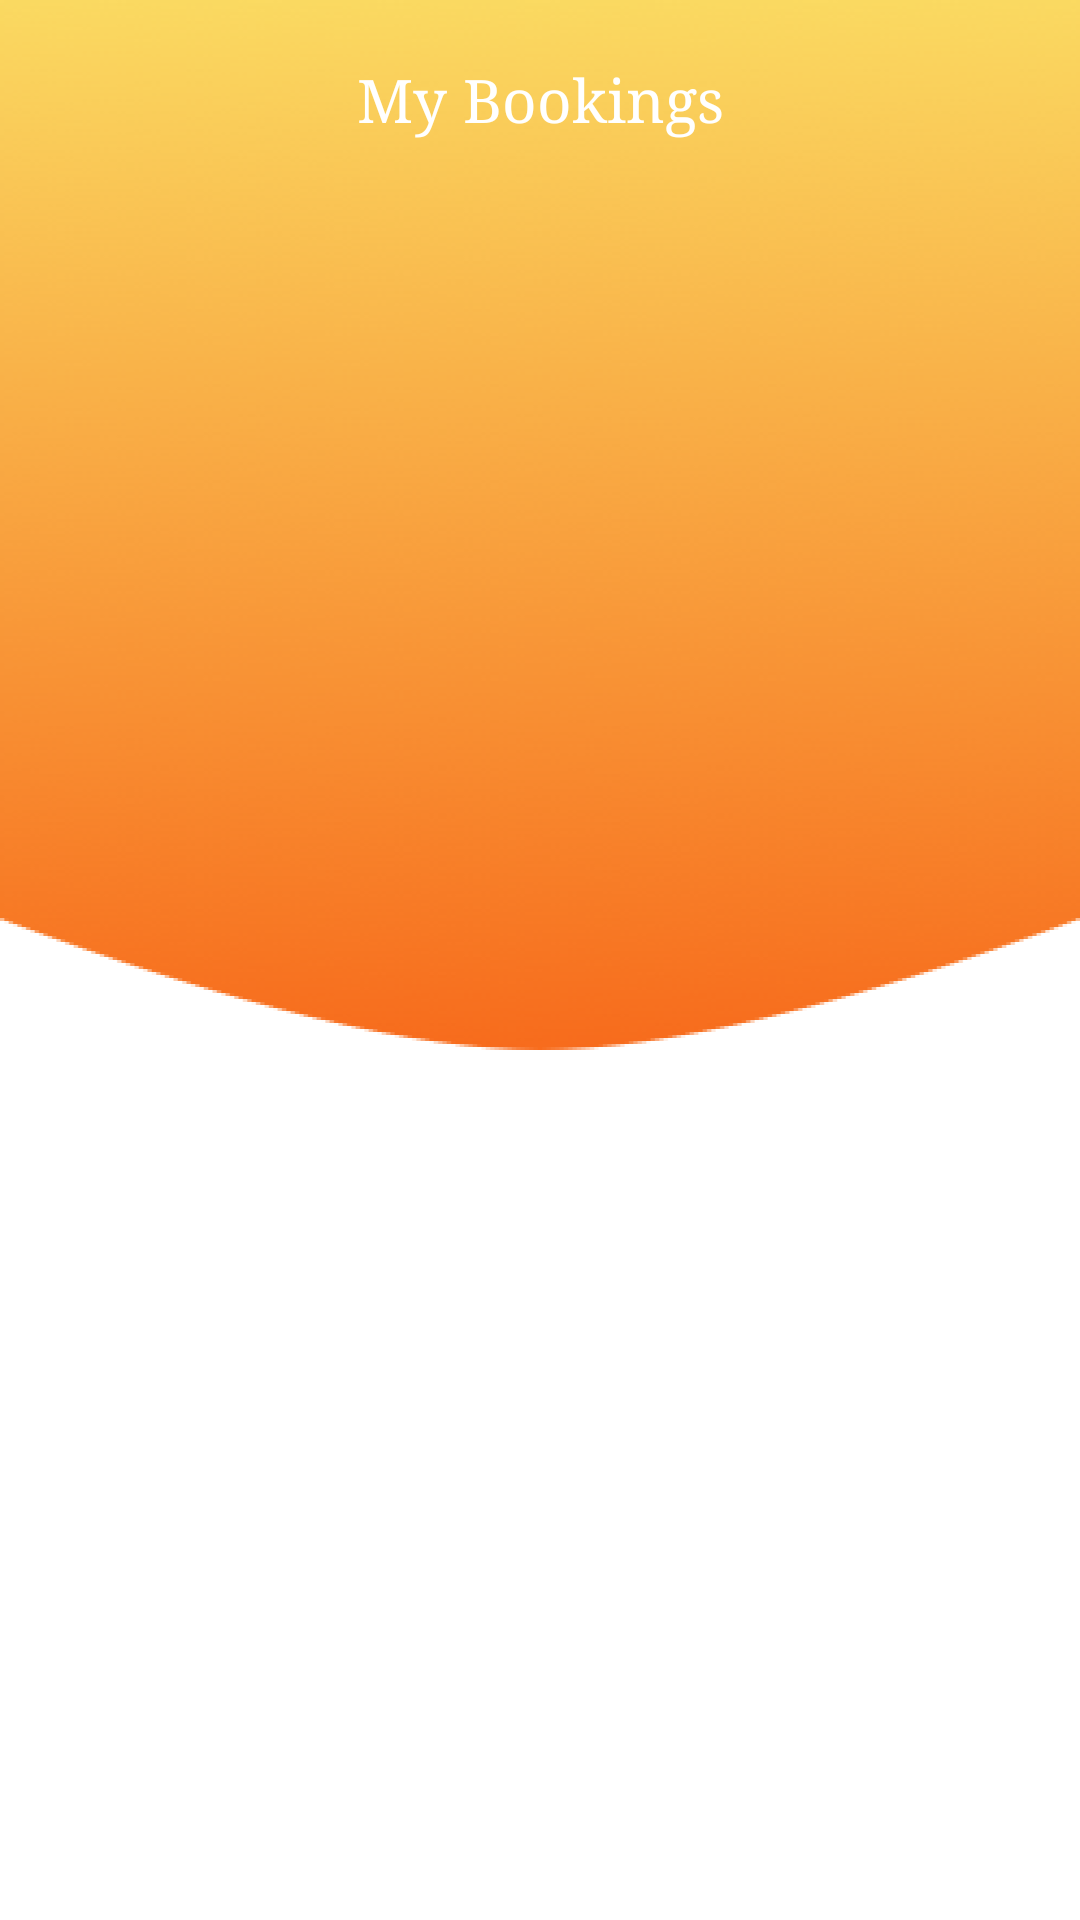

Layout XML and referenced resources for this Android screen:
<!-- AndroidManifest.xml: application theme noActionBar -->
<!-- res/layout/fragment_booking.xml -->
<?xml version="1.0" encoding="utf-8"?>
<androidx.constraintlayout.widget.ConstraintLayout xmlns:android="http://schemas.android.com/apk/res/android"
    xmlns:app="http://schemas.android.com/apk/res-auto"
    xmlns:tools="http://schemas.android.com/tools"
    android:layout_width="match_parent"
    android:layout_height="match_parent"
    tools:context=".fragment.BookingFragment">

    <LinearLayout
        android:layout_width="match_parent"
        android:layout_height="wrap_content"
        android:background="@drawable/booking_round_back"
        android:padding="@dimen/parent_padding"
        app:layout_constraintTop_toTopOf="parent">

        <TextView
            android:id="@+id/header"
            android:layout_width="match_parent"
            android:layout_height="@dimen/size_200"
            android:layout_marginTop="@dimen/margin_top"
            android:text="@string/my_booking"
            android:textAlignment="center"
            android:textColor="@color/white"
            android:textSize="@dimen/size_20"></TextView>
    </LinearLayout>

    <Space
        android:id="@+id/spacer"
        android:layout_width="match_parent"
        android:layout_height="wrap_content"
        android:layout_marginTop="@dimen/size_80"
        app:layout_constraintStart_toStartOf="parent"
        app:layout_constraintTop_toTopOf="parent"></Space>

    <androidx.recyclerview.widget.RecyclerView
        android:id="@+id/booking_list"
        android:layout_width="match_parent"
        android:layout_height="wrap_content"
        android:scrollIndicators="none"
        android:visibility="gone"
        app:layout_constraintStart_toStartOf="parent"
        app:layout_constraintTop_toBottomOf="@id/spacer">

    </androidx.recyclerview.widget.RecyclerView>

    <RelativeLayout
        android:visibility="gone"
        android:id="@+id/no_booking_found"
        android:layout_width="match_parent"
        android:layout_height="wrap_content"
        android:background="@drawable/chip_white"
        app:layout_constraintStart_toStartOf="parent"
        app:layout_constraintTop_toBottomOf="@id/spacer">

        <ImageView
            android:src="@drawable/building"
            android:id="@+id/image"
            android:layout_width="@dimen/size_180"
            android:layout_height="@dimen/size_180"
            android:layout_centerInParent="true"
            android:layout_marginTop="@dimen/margin_view_top" />

        <TextView
            android:layout_width="match_parent"
            android:layout_height="wrap_content"
            android:layout_below="@+id/image"
            android:layout_marginTop="@dimen/size_64"
            android:text="@string/no_active_booking_found"
            android:textAlignment="center"></TextView>

    </RelativeLayout>


</androidx.constraintlayout.widget.ConstraintLayout>
<!-- resources referenced by this layout -->
<resources>
  <color name="white">#FFFFFF</color>
  <dimen name="margin_top">10sp</dimen>
  <dimen name="margin_view_top">14sp</dimen>
  <dimen name="parent_padding">10sp</dimen>
  <dimen name="size_180">180sp</dimen>
  <dimen name="size_20">20sp</dimen>
  <dimen name="size_200">200sp</dimen>
  <dimen name="size_64">64sp</dimen>
  <dimen name="size_80">80sp</dimen>
  <!-- drawable booking_round_back: png bitmap (drawable-hdpi, 33507 bytes) -->
  <!-- drawable building (drawable) -->
  <?xml version="1.0" encoding="utf-8"?>
  <vector xmlns:android="http://schemas.android.com/apk/res/android"
      android:width="32dp"
      android:height="32dp"
      android:viewportWidth="32"
      android:viewportHeight="32">
  
      <path
          android:fillColor="@color/accent_text_ripple"
          android:pathData="M26 32h-20c-3.314 0-6-2.686-6-6v-20c0-3.314 2.686-6 6-6h20c3.314 0 6 2.686 6 6v20c0 3.314-2.686 6-6 6z" />
      <path
          android:fillColor="@color/accent_text"
          android:pathData="M23.87 8.07c-0.082-0.063-0.188-0.085-0.288-0.059l-10.916 2.848v-1.859c0-0.116-0.06-0.223-0.158-0.284s-0.221-0.067-0.324-0.015l-1.333 0.667 c-0.113 0.057 -0.184 0.172 -0.184 0.298 v1.713l-2.417 0.631 c-0.148 0.039 -0.25 0.172 -0.25 0.323 v1.333c0 0.103 0.048 0.201 0.13 0.264 0.058 0.046 0.13 0.07 0.203 0.07 0.028 0 0.056-0.004 0.084 -0.011l0.916-0.239v9.916c0 0.185 0.149 0.334 0.334 0.334h1.667v-8h9.333v8h1.667c0.184 0 0.333-0.149 0.333 -0.333v-13.395l1.084-0.283c0.147-0.038 0.249 -0.171 0.249 -0.322v-1.334c0-0.103-0.048-0.2-0.13-0.263z" />
      <path
          android:fillColor="@color/accent_text"
          android:pathData="M12.333 22.333h7.333v1.667h-7.333z" />
      <path
          android:fillColor="@color/accent_text"
          android:pathData="M12.333 19.667h7.333v1.667h-7.333z" />
      <path
          android:fillColor="@color/accent_text"
          android:pathData="M12.333 17h7.333v1.667h-7.333z" />
  </vector>
  <!-- drawable chip_white (drawable) -->
  <?xml version="1.0" encoding="utf-8"?>
  <shape xmlns:android="http://schemas.android.com/apk/res/android">
  
      <stroke
          android:width="1sp"
          android:color="@color/white"
          android:dashGap="1sp"></stroke>
      <solid android:color="@color/white"></solid>
      <corners android:radius="@dimen/size_1"></corners>
      <padding
          android:bottom="@dimen/size_8"
          android:left="@dimen/padding_12"
          android:right="@dimen/padding_12"
          android:top="@dimen/size_8"></padding>
  </shape>
  <string name="my_booking">My Bookings</string>
  <string name="no_active_booking_found">No active bookings found</string>
  <style name="noActionBar" parent="Theme.MaterialComponents.Light.NoActionBar">
          
          <item name="colorPrimary">@color/colorPrimary</item>
          <item name="colorPrimaryDark">@color/colorPrimaryDark</item>
          <item name="colorAccent">@color/colorAccent</item>
          <item name="android:windowLightStatusBar" tools:ignore="NewApi">true</item>
          <item name="android:statusBarColor">@color/white</item>
          <item name="android:typeface">serif</item>
      </style>
  <color name="accent_text_ripple">#B9F7F8</color>
  <color name="accent_text">#216869</color>
  <dimen name="size_1">1sp</dimen>
  <dimen name="size_8">8sp</dimen>
  <dimen name="padding_12">12sp</dimen>
  <color name="colorPrimary">#FFF</color>
  <color name="colorPrimaryDark">#FFFFFF</color>
  <color name="colorAccent">#49A078</color>
</resources>
